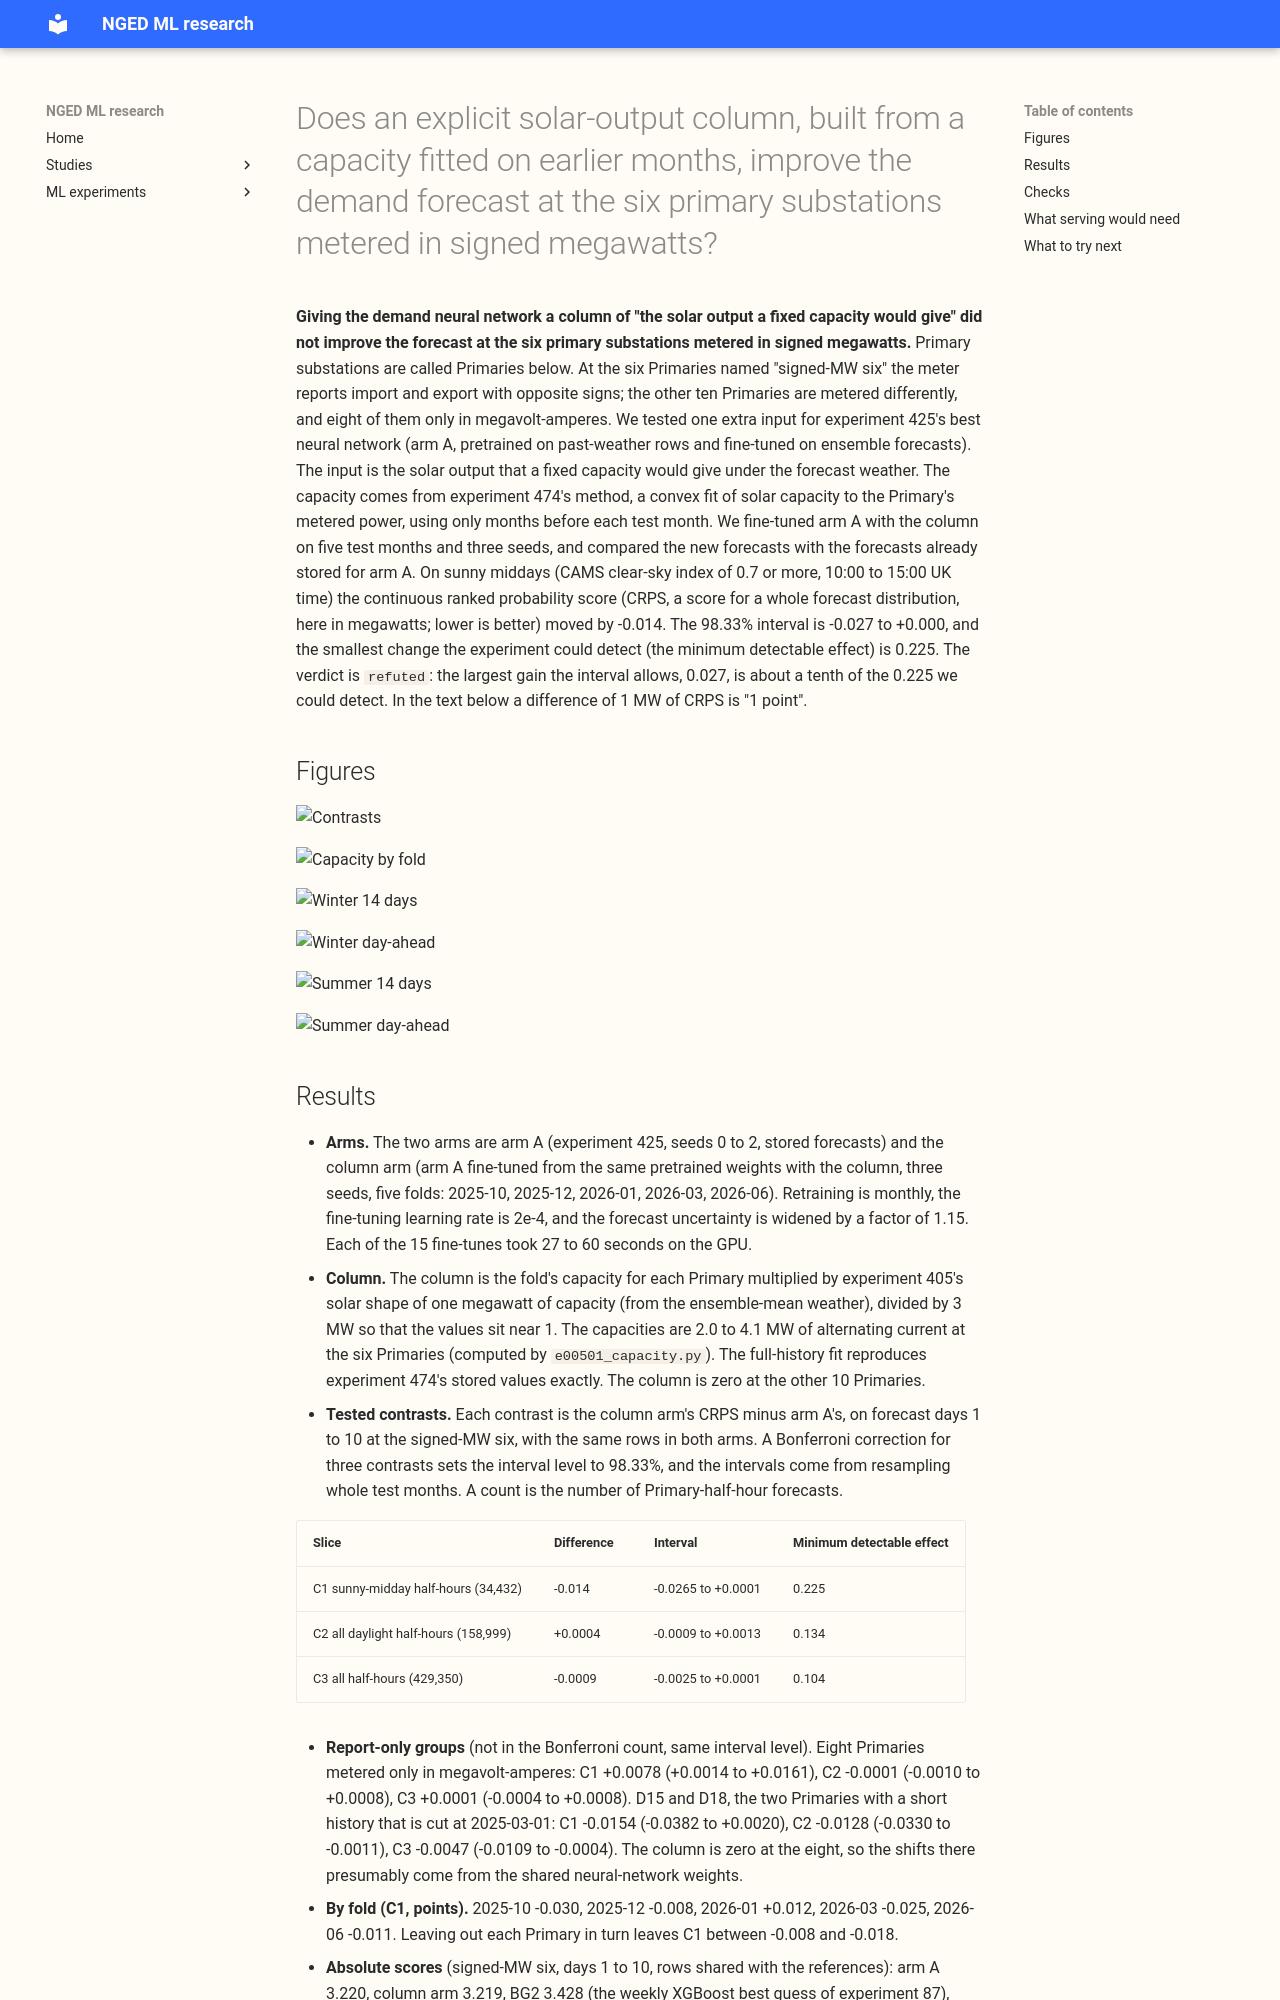

repository: openclimatefix/nged-ml-research · page: ml-experiments/00501-explicit-pv-column-from-the-474-capacity-table/result/index.html · generator: mkdocs

---
id: "00501"
slug: explicit-pv-column-from-the-474-capacity-table
title: >-
  Does an explicit solar-output column, built from a capacity fitted on earlier months, improve the
  demand forecast at the six primary substations metered in signed megawatts?
theme: solar-disaggregation
also_relevant_to:
  - differentiable-physics-embedded-generation
  - production-reference-and-best-guess
status: done
kind: other
protocol: demand-v2
date: 2026-11-02
verdict: refuted
production_status: not-for-production
adopted_in: none
size: >-
  medium. Stored: fitted networks, forecasts, and the per-fold capacity table, in this experiment's
  private folder. Serving path: not touched (this repository holds none). Degradation rule: not
  touched. Designs: one defensible (experiment 425's arm A with one added input column), because
  the brief fixes the column, the folds, and the seeds. Callers: this folder's scripts, which import
  experiments 269, 474, 405, 397, 425 and the reviewed `studies.*` modules. Reviews, all Sonnet and
  all before the first fit or score that is quoted: one plan review, one code review, one results
  review, and one write-up review plus one prose review.
hypothesis: >-
  Experiment 425's pooled neural network (arm A) already reads irradiance, so it can learn solar
  output from weather alone. Adding one input column, the solar output that a fixed capacity would
  give (the capacity fitted by experiment 474's method on months before the fold, times experiment
  405's physics shape of the ensemble-mean weather), lowers the CRPS of the sunny-midday half-hours
  at the signed-MW six.
prediction: >-
  Written before any fit. We expected little, because experiments 349, 352, and 416 found a flat
  response to explicit solar information. The prediction that could fail is that the CRPS of sunny-midday
  half-hours (CAMS clear-sky index of 0.7 or more, 10:00 to 15:00, days 1 to 10) at the signed-MW
  six falls by at least the minimum detectable effect (printed before any contrast; experiment 416
  found 0.28 to 0.37 points with 5 seeds, so with 3 seeds the value is larger). A gain would not be
  attributable to solar capacity, because experiment 474's capacities fail its placebo test at
  every step of its ladder. The measured minimum detectable effect on this slice is 0.225 points,
  below experiment 416's 0.28 to 0.37, because the folds of arm A differ less between seeds.
decision_rule: >-
  Three contrasts, all PV column minus arm A, all at the signed-MW six on the 5 folds of experiment
  449 (2025-10, 2025-12, 2026-01, 2026-03, 2026-06) and 3 seeds: C1 CRPS of the sunny-midday
  half-hours, C2 CRPS of all daylight half-hours, C3 CRPS of all half-hours at days 1 to 10. The
  Bonferroni count is 3 (two-sided level 98.33%), from month-block bootstrap resamples with equal
  rows. A contrast is a gain only if its interval excludes zero on the negative side and the point
  estimate is at least the minimum detectable effect. The smallest gain worth porting is the
  minimum detectable effect, because the column adds a per-Primary capacity table and an annual
  capacity refit to production. Stop rule: stop after this arm; the 10th and 90th percentile
  capacity arms run only if the maintainer asks. Every verdict carries the statement that
  placebo-failed capacities make any gain unattributable to solar capacity.
benchmark: >-
  Experiment 425's arm A on the same 5 folds, seeds 0 to 2 (stored), with experiment 425's
  references (`bg2`, `manual_heuristic`, `climatology`, `S0M`) scored beside it.
row_set_id: >-
  Experiment 425's scoring rows (months 2025-10, 2025-12, 2026-01, 2026-03, 2026-06; days 1 to 10),
  with flagged exact-zero half-hours dropped and the experiment 399 start cut for D15 and D18.
  July 2026 stays unused.
metric: >-
  CRPS (points, equal weight per Primary) by slice and group; q01, q05, q95, q99 coverage and
  pinball loss; cold winter nights; avoidable curtailment cost at f = 0.9, 0.75, and 0.5; the
  12 to 36 hour band.
best_arm: >-
  Neither arm: experiment 425's arm A (3.220 CRPS points at the signed-MW six, days 1 to 10) and the
  column arm (3.219) are indistinguishable.
headline: >-
  The explicit solar-output column changed the sunny-midday CRPS at the signed-MW six by -0.014
  points (lower is better; 98.33% interval -0.027 to +0.000), against 0.225 points detectable.
take_home_message: >-
  Giving the demand neural network an explicit solar-output column, built from a capacity fitted on
  earlier months (apart from three constant scale factors), did not improve the forecast at the six
  primary substations metered in signed megawatts. On sunny middays the error moved by at most 0.027
  points, about a tenth of the 0.225 points the experiment could detect, and the other two tested
  slices and the tail coverage moved by 0.001 or less. Because the column adds a capacity table and
  a refit for no gain at the detectable size, we do not recommend carrying it into the serving
  forecast.
lessons: >-
  In this experiment a fixed capacity times a physics shape did not improve the forecast by the
  0.225 points we could detect. We did not test why. One possible reason is that arm A's irradiance
  input and its learned vector for each primary substation already carry the same information. The
  capacities stay unvalidated, and this experiment gives no reason to run the 10th and 90th
  percentile capacity arms.
advice:
  - >-
    Adding a fixed explicit solar-output column to the demand neural network at the signed-MW six
    moved sunny-midday CRPS by at most 0.027 points, against 0.225 detectable, so do not port it on
    this evidence (sunny-midday contrast).
  - >-
    Keep the neural network's irradiance input and primary-substation embedding as its way of
    representing solar output; the explicit column added no detectable accuracy on the three tested
    slices (sunny-midday, daylight, and all half-hours).
  - >-
    Judge a future solar capacity by a known-answer or placebo test, because a flat forecast
    response, as here, does not show that a capacity is right (sunny-midday contrast; leaving out
    each primary substation in turn).
---

**Giving the demand neural network a column of "the solar output a fixed capacity would give" did not
improve the forecast at the six primary substations metered in signed megawatts.** Primary
substations are called Primaries below. At the six Primaries named "signed-MW six" the meter reports
import and export with opposite signs; the other ten Primaries are metered differently, and eight of
them only in megavolt-amperes. We tested one extra input for experiment 425's best neural network
(arm A, pretrained on past-weather rows and fine-tuned on ensemble forecasts). The input is the solar
output that a fixed capacity would give under the forecast weather. The capacity comes from
experiment 474's method, a convex fit of solar capacity to the Primary's metered power, using only
months before each test month. We fine-tuned arm A with the column on five test months and three
seeds, and compared the new forecasts with the forecasts already stored for arm A. On sunny middays
(CAMS clear-sky index of 0.7 or more, 10:00 to 15:00 UK time) the continuous ranked probability
score (CRPS, a score for a whole forecast distribution, here in megawatts; lower is better) moved by
-0.014. The 98.33% interval is -0.027 to +0.000, and the smallest change the experiment could detect
(the minimum detectable effect) is 0.225. The verdict is `refuted`: the largest gain the interval
allows, 0.027, is about a tenth of the 0.225 we could detect. In the text below a difference of 1 MW
of CRPS is "1 point".
